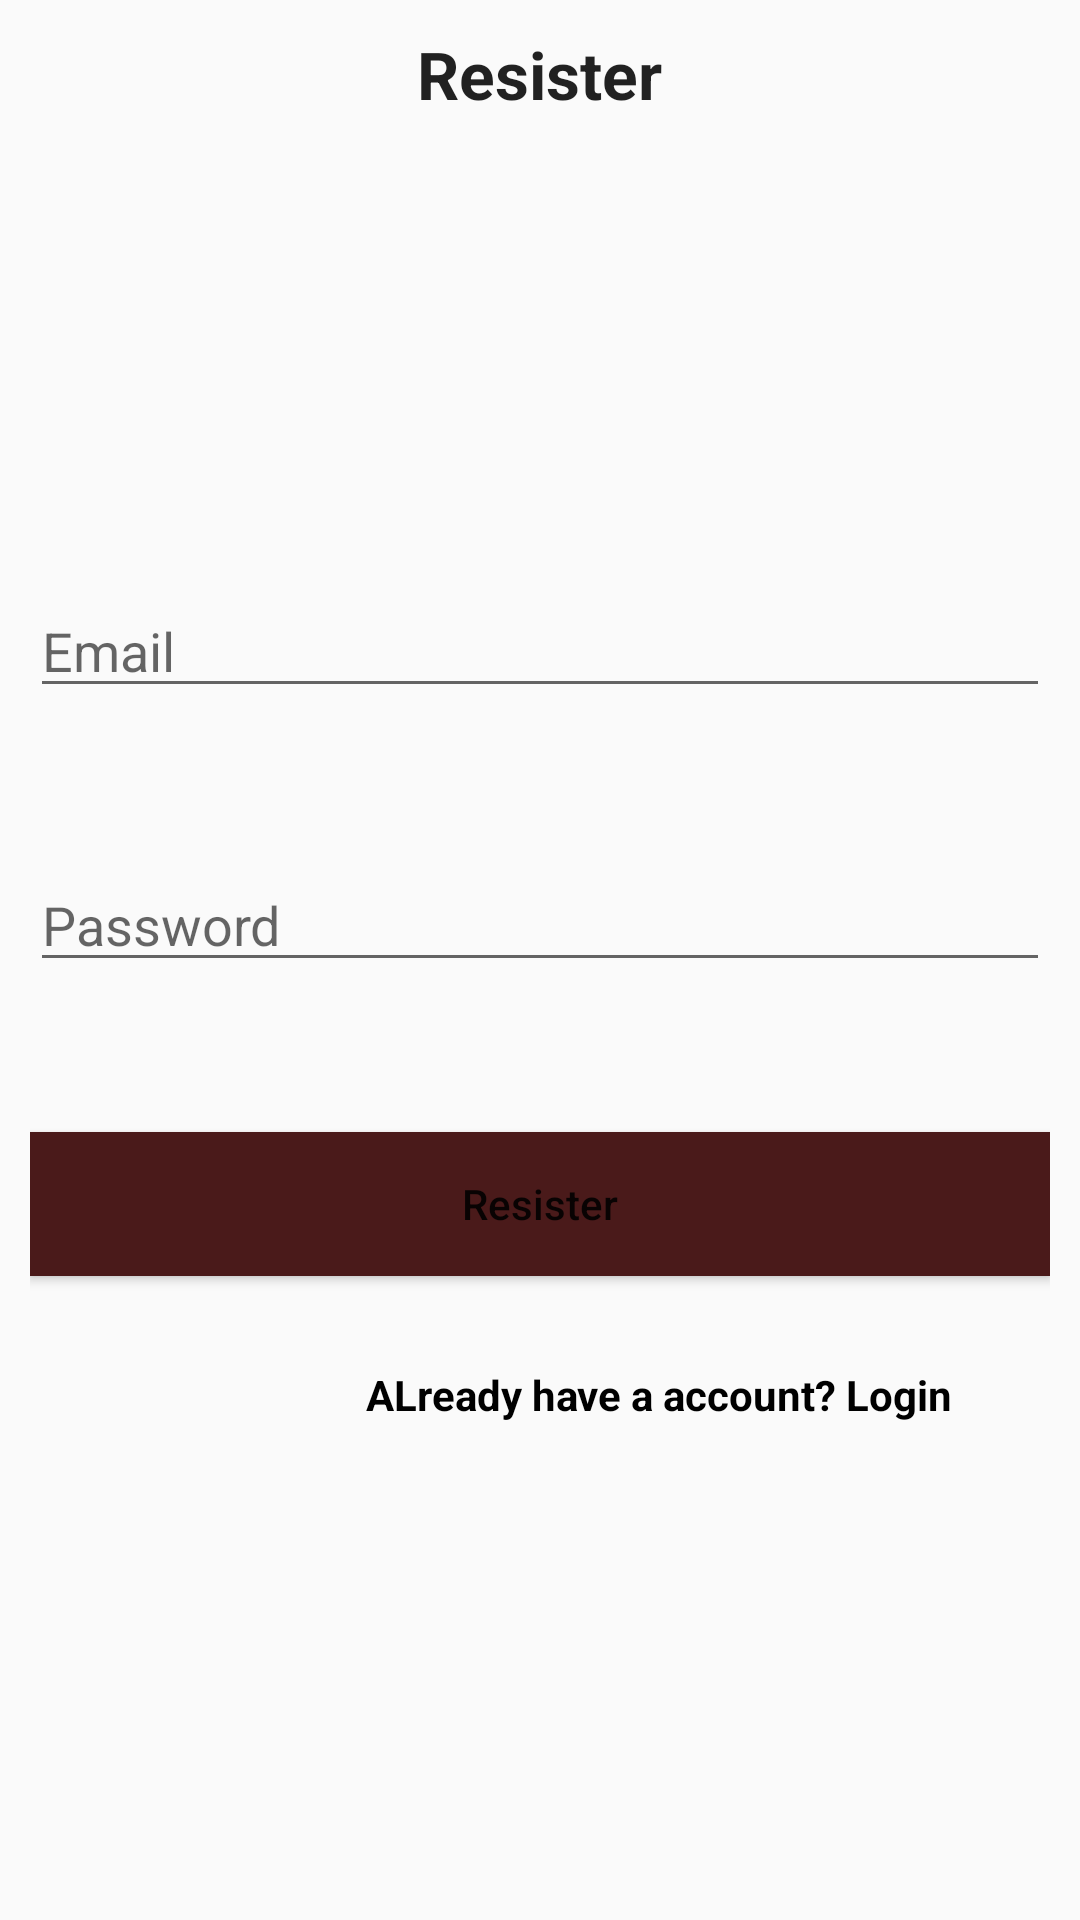

Android layout source for this screen:
<!-- AndroidManifest.xml: application theme AppTheme -->
<!-- res/layout/activity_resister.xml -->
<?xml version="1.0" encoding="utf-8"?>
<LinearLayout xmlns:android="http://schemas.android.com/apk/res/android"
    xmlns:app="http://schemas.android.com/apk/res-auto"
    xmlns:tools="http://schemas.android.com/tools"
    android:layout_margin="20dp"
    android:layout_width="match_parent"
    android:layout_height="match_parent"
    android:orientation="vertical"
    android:padding="10dp"
    tools:context=".ResisterActivity">

    <TextView
        android:layout_width="wrap_content"
        android:layout_height="wrap_content"
        android:layout_gravity="center_horizontal"
        android:text="Resister"
        android:textAppearance="@style/TextAppearance.AppCompat.Large"
        android:textStyle="bold" />

    <LinearLayout
        android:layout_width="match_parent"
        android:layout_height="match_parent"
        android:gravity="center"
        android:orientation="vertical">
        <EditText
            android:id="@+id/email"
            android:hint="Email"
            android:inputType="textEmailAddress"
            android:imeOptions="actionNext"
            android:layout_width="match_parent"
            android:layout_height="wrap_content"/>
        <EditText
            android:id="@+id/password"
            android:hint="Password"
            android:imeOptions="actionNext"
            android:layout_marginTop="50dp"
            android:layout_width="match_parent"
            android:layout_height="wrap_content"/>
        <Button
            android:id="@+id/resisterBtn"
            android:layout_marginTop="50dp"
            android:text="Resister"
            android:textAllCaps="false"
            android:layout_width="match_parent"
            android:background="#4A1A1A"
            android:layout_height="wrap_content"/>
        <TextView
            android:id="@+id/haveAccountTv"
            android:layout_marginTop="30dp"
            android:textColor="#000000"
            android:layout_marginLeft="40sp"
            android:textStyle="bold"
            android:text="ALready have a account? Login"
            android:layout_width="wrap_content"
            android:layout_height="wrap_content"/>
    </LinearLayout>
</LinearLayout>
<!-- resources referenced by this layout -->
<resources>
  <style name="AppTheme" parent="Theme.AppCompat.Light.DarkActionBar">
          
          <item name="colorPrimary">@color/colorPrimary</item>
          <item name="colorPrimaryDark">@color/colorPrimaryDark</item>
          <item name="colorAccent">@color/colorAccent</item>
      </style>
  <color name="colorPrimary">#6200EE</color>
  <color name="colorPrimaryDark">#3700B3</color>
  <color name="colorAccent">#03DAC5</color>
</resources>
